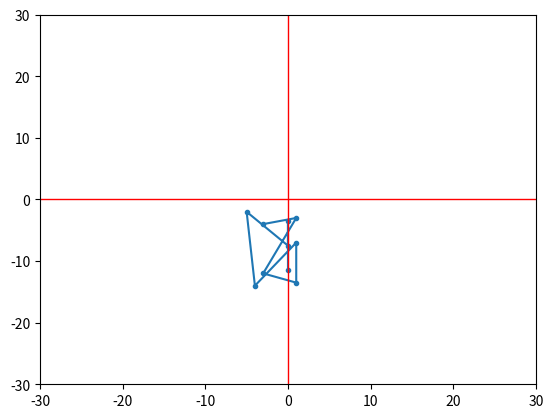

Recreate this plot in Python.
import random
from matplotlib import pyplot
from math import sqrt
def rw(n):
  x=0
  y=0
  d=[]
  for i in range(n):
    step = random.choice(['N','S','E','W'])
    if(step == 'N'):
      y+=0.5
      d.append('N')
    elif(step == 'S'):
      y-=2                      #The walk is biased in the South, so we add an extra value
      d.append('S')
    elif(step == 'E'):
      x+=1
      d.append('E')
    elif(step == 'W'):
      x-=1
      d.append('W')
    s=d.count('S')
  return (x,y,s)
X=[]
Y=[]
for days in range(10):
  walk = rw(20)        #increasing the random walks will increase the distance from the origin
  X.append(walk[0])
  Y.append(walk[1])
  print(walk, "Distance from origin",sqrt(walk[0]**2 + walk[1]**2) )
print(walk[2])
pyplot.plot(X,Y,marker=".")
pyplot.xlim(-30,30)
pyplot.ylim(-30,30)
pyplot.plot([0,0],[-30,30], linewidth=1, color='red' )
pyplot.plot([-30,30],[0,0], linewidth=1, color='red' )
#pyplot.boxplot(x,y)
pyplot.show()
  #change to Euclidean distance from origin